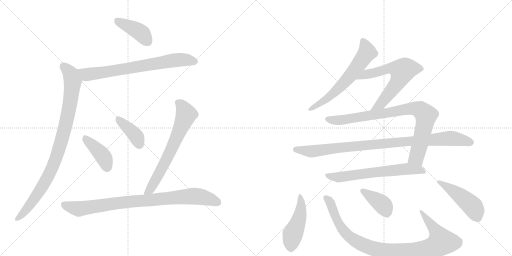
t = 0.00 s
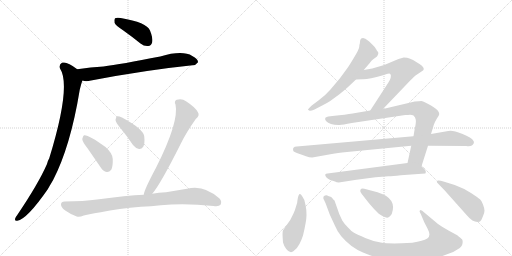
t = 2.51 s
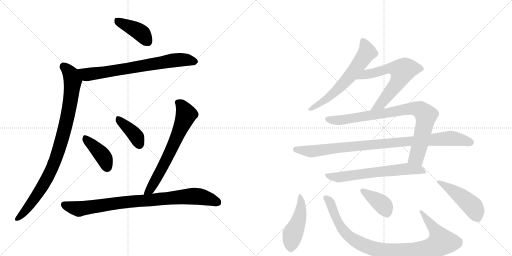
t = 5.02 s
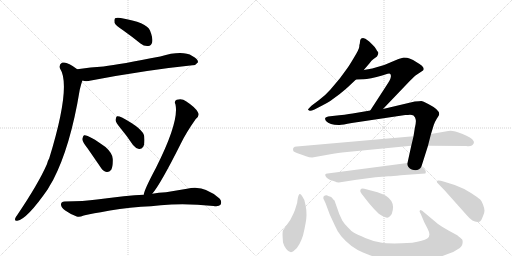
t = 7.53 s
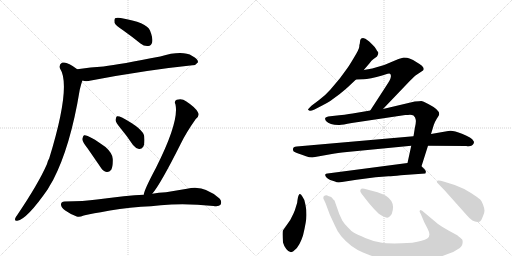
t = 10.04 s
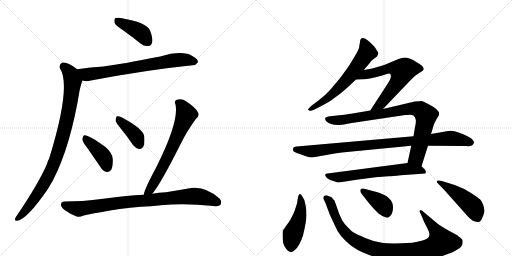
t = 12.55 s

The animated SVG that drew these frames (rendered in a browser with its animation timeline set to each time). Animation: 16 CSS @keyframes rules; one cycle of 12.55 s.

<svg version="1.1" viewBox="0 0 2048 1024" xmlns="http://www.w3.org/2000/svg">
  <g stroke="lightgray" stroke-dasharray="1,1" stroke-width="1" transform="scale(4, 4)">
    <line x1="0" y1="0" x2="256" y2="256"></line>
    <line x1="256" y1="0" x2="0" y2="256"></line>
    <line x1="128" y1="0" x2="128" y2="256"></line>
    <line x1="0" y1="128" x2="256" y2="128"></line>
    <line x1="256" y1="0" x2="512" y2="256"></line>
    <line x1="512" y1="0" x2="256" y2="256"></line>
    <line x1="384" y1="0" x2="384" y2="256"></line>
    <line x1="256" y1="128" x2="512" y2="128"></line>
  </g>
<g transform="scale(1, -1) translate(0, -850)">
   <style type="text/css">
    @keyframes keyframes0 {
      from {
       stroke: black;
       stroke-dashoffset: 411;
       stroke-width: 128;
       }
       57% {
       animation-timing-function: step-end;
       stroke: black;
       stroke-dashoffset: 0;
       stroke-width: 128;
       }
       to {
       stroke: black;
       stroke-width: 1024;
       }
       }
       #make-me-a-hanzi-animation-0 {
         animation: keyframes0 0.584473s both;
         animation-delay: 0.000000s;
         animation-timing-function: linear;
       }
    @keyframes keyframes1 {
      from {
       stroke: black;
       stroke-dashoffset: 730;
       stroke-width: 128;
       }
       70% {
       animation-timing-function: step-end;
       stroke: black;
       stroke-dashoffset: 0;
       stroke-width: 128;
       }
       to {
       stroke: black;
       stroke-width: 1024;
       }
       }
       #make-me-a-hanzi-animation-1 {
         animation: keyframes1 0.844076s both;
         animation-delay: 0.584473s;
         animation-timing-function: linear;
       }
    @keyframes keyframes2 {
      from {
       stroke: black;
       stroke-dashoffset: 933;
       stroke-width: 128;
       }
       75% {
       animation-timing-function: step-end;
       stroke: black;
       stroke-dashoffset: 0;
       stroke-width: 128;
       }
       to {
       stroke: black;
       stroke-width: 1024;
       }
       }
       #make-me-a-hanzi-animation-2 {
         animation: keyframes2 1.009277s both;
         animation-delay: 1.428548s;
         animation-timing-function: linear;
       }
    @keyframes keyframes3 {
      from {
       stroke: black;
       stroke-dashoffset: 409;
       stroke-width: 128;
       }
       57% {
       animation-timing-function: step-end;
       stroke: black;
       stroke-dashoffset: 0;
       stroke-width: 128;
       }
       to {
       stroke: black;
       stroke-width: 1024;
       }
       }
       #make-me-a-hanzi-animation-3 {
         animation: keyframes3 0.582845s both;
         animation-delay: 2.437826s;
         animation-timing-function: linear;
       }
    @keyframes keyframes4 {
      from {
       stroke: black;
       stroke-dashoffset: 395;
       stroke-width: 128;
       }
       56% {
       animation-timing-function: step-end;
       stroke: black;
       stroke-dashoffset: 0;
       stroke-width: 128;
       }
       to {
       stroke: black;
       stroke-width: 1024;
       }
       }
       #make-me-a-hanzi-animation-4 {
         animation: keyframes4 0.571452s both;
         animation-delay: 3.020671s;
         animation-timing-function: linear;
       }
    @keyframes keyframes5 {
      from {
       stroke: black;
       stroke-dashoffset: 677;
       stroke-width: 128;
       }
       69% {
       animation-timing-function: step-end;
       stroke: black;
       stroke-dashoffset: 0;
       stroke-width: 128;
       }
       to {
       stroke: black;
       stroke-width: 1024;
       }
       }
       #make-me-a-hanzi-animation-5 {
         animation: keyframes5 0.800944s both;
         animation-delay: 3.592122s;
         animation-timing-function: linear;
       }
    @keyframes keyframes6 {
      from {
       stroke: black;
       stroke-dashoffset: 881;
       stroke-width: 128;
       }
       74% {
       animation-timing-function: step-end;
       stroke: black;
       stroke-dashoffset: 0;
       stroke-width: 128;
       }
       to {
       stroke: black;
       stroke-width: 1024;
       }
       }
       #make-me-a-hanzi-animation-6 {
         animation: keyframes6 0.966960s both;
         animation-delay: 4.393066s;
         animation-timing-function: linear;
       }
    @keyframes keyframes7 {
      from {
       stroke: black;
       stroke-dashoffset: 633;
       stroke-width: 128;
       }
       67% {
       animation-timing-function: step-end;
       stroke: black;
       stroke-dashoffset: 0;
       stroke-width: 128;
       }
       to {
       stroke: black;
       stroke-width: 1024;
       }
       }
       #make-me-a-hanzi-animation-7 {
         animation: keyframes7 0.765137s both;
         animation-delay: 5.360026s;
         animation-timing-function: linear;
       }
    @keyframes keyframes8 {
      from {
       stroke: black;
       stroke-dashoffset: 645;
       stroke-width: 128;
       }
       68% {
       animation-timing-function: step-end;
       stroke: black;
       stroke-dashoffset: 0;
       stroke-width: 128;
       }
       to {
       stroke: black;
       stroke-width: 1024;
       }
       }
       #make-me-a-hanzi-animation-8 {
         animation: keyframes8 0.774902s both;
         animation-delay: 6.125163s;
         animation-timing-function: linear;
       }
    @keyframes keyframes9 {
      from {
       stroke: black;
       stroke-dashoffset: 869;
       stroke-width: 128;
       }
       74% {
       animation-timing-function: step-end;
       stroke: black;
       stroke-dashoffset: 0;
       stroke-width: 128;
       }
       to {
       stroke: black;
       stroke-width: 1024;
       }
       }
       #make-me-a-hanzi-animation-9 {
         animation: keyframes9 0.957194s both;
         animation-delay: 6.900065s;
         animation-timing-function: linear;
       }
    @keyframes keyframes10 {
      from {
       stroke: black;
       stroke-dashoffset: 960;
       stroke-width: 128;
       }
       76% {
       animation-timing-function: step-end;
       stroke: black;
       stroke-dashoffset: 0;
       stroke-width: 128;
       }
       to {
       stroke: black;
       stroke-width: 1024;
       }
       }
       #make-me-a-hanzi-animation-10 {
         animation: keyframes10 1.031250s both;
         animation-delay: 7.857259s;
         animation-timing-function: linear;
       }
    @keyframes keyframes11 {
      from {
       stroke: black;
       stroke-dashoffset: 647;
       stroke-width: 128;
       }
       68% {
       animation-timing-function: step-end;
       stroke: black;
       stroke-dashoffset: 0;
       stroke-width: 128;
       }
       to {
       stroke: black;
       stroke-width: 1024;
       }
       }
       #make-me-a-hanzi-animation-11 {
         animation: keyframes11 0.776530s both;
         animation-delay: 8.888509s;
         animation-timing-function: linear;
       }
    @keyframes keyframes12 {
      from {
       stroke: black;
       stroke-dashoffset: 464;
       stroke-width: 128;
       }
       60% {
       animation-timing-function: step-end;
       stroke: black;
       stroke-dashoffset: 0;
       stroke-width: 128;
       }
       to {
       stroke: black;
       stroke-width: 1024;
       }
       }
       #make-me-a-hanzi-animation-12 {
         animation: keyframes12 0.627604s both;
         animation-delay: 9.665039s;
         animation-timing-function: linear;
       }
    @keyframes keyframes13 {
      from {
       stroke: black;
       stroke-dashoffset: 976;
       stroke-width: 128;
       }
       76% {
       animation-timing-function: step-end;
       stroke: black;
       stroke-dashoffset: 0;
       stroke-width: 128;
       }
       to {
       stroke: black;
       stroke-width: 1024;
       }
       }
       #make-me-a-hanzi-animation-13 {
         animation: keyframes13 1.044271s both;
         animation-delay: 10.292643s;
         animation-timing-function: linear;
       }
    @keyframes keyframes14 {
      from {
       stroke: black;
       stroke-dashoffset: 392;
       stroke-width: 128;
       }
       56% {
       animation-timing-function: step-end;
       stroke: black;
       stroke-dashoffset: 0;
       stroke-width: 128;
       }
       to {
       stroke: black;
       stroke-width: 1024;
       }
       }
       #make-me-a-hanzi-animation-14 {
         animation: keyframes14 0.569010s both;
         animation-delay: 11.336914s;
         animation-timing-function: linear;
       }
    @keyframes keyframes15 {
      from {
       stroke: black;
       stroke-dashoffset: 477;
       stroke-width: 128;
       }
       61% {
       animation-timing-function: step-end;
       stroke: black;
       stroke-dashoffset: 0;
       stroke-width: 128;
       }
       to {
       stroke: black;
       stroke-width: 1024;
       }
       }
       #make-me-a-hanzi-animation-15 {
         animation: keyframes15 0.638184s both;
         animation-delay: 11.905924s;
         animation-timing-function: linear;
       }
</style>
<path d="M 492 729 Q 526 705 562 676 Q 577 664 593 666 Q 605 667 609 682 Q 612 698 600 728 Q 587 761 483 778 Q 467 781 460 777 Q 456 773 458 759 Q 462 749 492 729 Z" fill="lightgray"></path> 
<path d="M 330 528 Q 343 522 364 528 Q 584 570 770 589 Q 782 588 792 601 Q 793 614 769 626 Q 730 650 641 624 Q 482 593 414 584 Q 363 581 309 573 C 279 569 301 534 330 528 Z" fill="lightgray"></path> 
<path d="M 309 573 Q 267 606 248 599 Q 235 592 240 576 Q 286 507 197 217 Q 191 207 188 194 Q 154 116 69 -10 Q 63 -17 61 -23 Q 57 -35 69 -33 Q 108 -27 191 93 Q 201 111 212 129 Q 282 264 319 491 Q 328 527 330 528 C 338 552 333 555 309 573 Z" fill="lightgray"></path> 
<path d="M 350 257 Q 375 221 403 180 Q 412 165 427 162 Q 437 161 445 171 Q 452 184 451 214 Q 451 236 422 262 Q 352 313 336 309 Q 332 306 329 294 Q 330 282 350 257 Z" fill="lightgray"></path> 
<path d="M 483 336 Q 508 306 532 270 Q 542 257 556 254 Q 566 253 573 263 Q 580 276 577 304 Q 574 334 488 380 Q 475 386 468 385 Q 464 382 462 370 Q 463 360 483 336 Z" fill="lightgray"></path> 
<path d="M 609 75 Q 643 115 724 277 Q 745 320 783 374 Q 801 389 791 402 Q 781 421 744 445 Q 728 458 707 451 Q 695 445 702 432 Q 717 363 624 179 Q 576 89 575 71 C 568 42 591 51 609 75 Z" fill="lightgray"></path> 
<path d="M 564 23 Q 604 24 643 29 Q 739 39 854 26 Q 876 23 882 31 Q 889 44 878 56 Q 815 113 748 95 Q 706 88 664 81 Q 634 80 609 75 L 575 71 Q 508 68 388 52 Q 336 45 258 44 Q 245 44 244 33 Q 243 21 261 8 Q 277 -4 307 -16 Q 317 -20 335 -12 Q 347 -8 403 1 Q 475 17 564 23 Z" fill="lightgray"></path> 
<path d="M 1455 570 L 1479 598 Q 1486 608 1493 613 L 1508 624 Q 1516 638 1512 642 Q 1508 646 1504 654 Q 1500 662 1487 674 Q 1475 686 1470 689 Q 1462 697 1452 698 Q 1443 698 1441 690 L 1439 675 Q 1437 671 1437 663 Q 1437 654 1415 618 Q 1393 581 1384 570 L 1359 536 L 1321 491 Q 1303 470 1275 449 L 1247 428 Q 1233 414 1232 412 Q 1232 410 1237 408 Q 1240 404 1258 412 L 1285 426 Q 1309 438 1321 446 L 1359 474 Q 1380 491 1392 502 L 1424 532 L 1455 570 Z" fill="lightgray"></path> 
<path d="M 1532 414 L 1640 527 Q 1658 545 1665 550 L 1692 568 Q 1695 570 1695 575 Q 1695 585 1665 602 Q 1653 612 1638 616 Q 1630 620 1615 620 L 1594 614 L 1537 590 L 1489 576 L 1455 570 C 1425 565 1394 531 1424 532 L 1450 533 Q 1474 532 1532 549 L 1541 552 Q 1560 558 1561 554 Q 1565 550 1563 541 Q 1562 532 1544 505 L 1481 408 C 1465 383 1511 392 1532 414 Z" fill="lightgray"></path> 
<path d="M 1645 267 L 1630 198 C 1624 169 1677 156 1686 185 L 1712 267 L 1724 314 L 1735 350 Q 1739 362 1747 375 L 1754 386 Q 1768 406 1713 434 Q 1691 446 1685 446 Q 1679 446 1659 444 L 1532 414 L 1481 408 L 1422 398 Q 1402 394 1357 389 L 1321 385 Q 1303 383 1301 378 Q 1299 373 1304 366 Q 1320 349 1358 350 Q 1370 351 1407 358 L 1621 390 Q 1633 390 1640 391 Q 1648 391 1654 388 Q 1662 381 1663 371 Q 1665 360 1659 336 L 1654 305 L 1645 267 Z" fill="lightgray"></path> 
<path d="M 1249 220 L 1333 235 Q 1376 242 1388 242 L 1645 267 L 1712 267 L 1865 266 Q 1889 262 1895 277 Q 1897 283 1894 286 Q 1888 299 1848 315 Q 1809 331 1793 326 L 1724 314 L 1654 305 L 1187 264 Q 1168 263 1173 247 Q 1175 242 1193 236 Q 1212 230 1224 225 Q 1237 220 1249 220 Z" fill="lightgray"></path> 
<path d="M 1630 198 L 1310 156 Q 1303 156 1301 152 Q 1300 147 1305 141 Q 1311 134 1321 130 L 1340 124 Q 1346 120 1355 120 L 1426 131 L 1502 141 L 1554 145 Q 1569 145 1603 149 L 1701 156 Q 1703 158 1703 162 Q 1705 165 1699 172 L 1686 185 C 1668 203 1660 202 1630 198 Z" fill="lightgray"></path> 
<path d="M 1222 30 Q 1220 51 1210 63 Q 1196 90 1190 50 Q 1190 39 1184 24 Q 1180 8 1174 -4 L 1161 -30 L 1133 -70 Q 1128 -73 1132 -120 Q 1135 -132 1145 -146 Q 1163 -170 1180 -149 Q 1198 -135 1212 -92 Q 1226 -34 1226 -10 Q 1226 13 1222 30 Z" fill="lightgray"></path> 
<path d="M 1649 -121 L 1607 -123 Q 1552 -125 1523 -120 Q 1494 -116 1461 -102 Q 1429 -88 1416 -81 Q 1404 -74 1392 -60 Q 1376 -44 1369 -32 L 1357 -6 L 1338 48 Q 1331 54 1329 58 Q 1328 62 1313 66 Q 1308 70 1300 68 Q 1291 65 1294 54 Q 1298 48 1306 27 L 1319 -8 L 1338 -49 Q 1348 -74 1365 -95 Q 1402 -139 1452 -160 Q 1529 -196 1654 -194 Q 1731 -191 1791 -166 Q 1810 -162 1831 -147 Q 1849 -137 1850 -124 Q 1852 -111 1848 -107 Q 1844 -103 1829 -91 L 1794 -72 Q 1770 -59 1752 -46 L 1697 0 Q 1688 10 1682 10 L 1678 6 Q 1678 4 1684 -8 L 1697 -39 L 1710 -64 Q 1726 -94 1709 -104 Q 1693 -114 1649 -121 Z" fill="lightgray"></path> 
<path d="M 1447 74 L 1476 37 Q 1497 12 1514 -4 Q 1545 -27 1556 -18 Q 1560 -15 1567 -6 Q 1590 57 1510 81 L 1457 95 Q 1446 98 1443 93 Q 1441 88 1441 86 Q 1441 83 1447 74 Z" fill="lightgray"></path> 
<path d="M 1819 110 L 1777 123 Q 1756 130 1751 128 Q 1747 125 1747 123 Q 1747 121 1752 116 L 1779 88 L 1869 -13 Q 1890 -38 1910 -38 Q 1920 -37 1922 -34 Q 1925 -32 1931 -17 Q 1938 -2 1938 7 Q 1938 16 1932 32 Q 1926 48 1920 53 Q 1914 58 1884 78 Q 1855 97 1819 110 Z" fill="lightgray"></path> 
      <clipPath id="make-me-a-hanzi-clip-0">
      <path d="M 492 729 Q 526 705 562 676 Q 577 664 593 666 Q 605 667 609 682 Q 612 698 600 728 Q 587 761 483 778 Q 467 781 460 777 Q 456 773 458 759 Q 462 749 492 729 Z" fill="lightgray"></path>
      </clipPath>
      <path clip-path="url(#make-me-a-hanzi-clip-0)" d="M 466 771 L 556 724 L 591 684 " fill="none" id="make-me-a-hanzi-animation-0" stroke-dasharray="283 566" stroke-linecap="round"></path>

      <clipPath id="make-me-a-hanzi-clip-1">
      <path d="M 330 528 Q 343 522 364 528 Q 584 570 770 589 Q 782 588 792 601 Q 793 614 769 626 Q 730 650 641 624 Q 482 593 414 584 Q 363 581 309 573 C 279 569 301 534 330 528 Z" fill="lightgray"></path>
      </clipPath>
      <path clip-path="url(#make-me-a-hanzi-clip-1)" d="M 317 570 L 348 552 L 705 610 L 739 611 L 781 603 " fill="none" id="make-me-a-hanzi-animation-1" stroke-dasharray="602 1204" stroke-linecap="round"></path>

      <clipPath id="make-me-a-hanzi-clip-2">
      <path d="M 309 573 Q 267 606 248 599 Q 235 592 240 576 Q 286 507 197 217 Q 191 207 188 194 Q 154 116 69 -10 Q 63 -17 61 -23 Q 57 -35 69 -33 Q 108 -27 191 93 Q 201 111 212 129 Q 282 264 319 491 Q 328 527 330 528 C 338 552 333 555 309 573 Z" fill="lightgray"></path>
      </clipPath>
      <path clip-path="url(#make-me-a-hanzi-clip-2)" d="M 254 585 L 283 554 L 291 526 L 276 414 L 238 259 L 220 205 L 166 95 L 107 13 L 70 -24 " fill="none" id="make-me-a-hanzi-animation-2" stroke-dasharray="805 1610" stroke-linecap="round"></path>

      <clipPath id="make-me-a-hanzi-clip-3">
      <path d="M 350 257 Q 375 221 403 180 Q 412 165 427 162 Q 437 161 445 171 Q 452 184 451 214 Q 451 236 422 262 Q 352 313 336 309 Q 332 306 329 294 Q 330 282 350 257 Z" fill="lightgray"></path>
      </clipPath>
      <path clip-path="url(#make-me-a-hanzi-clip-3)" d="M 339 303 L 413 224 L 428 182 " fill="none" id="make-me-a-hanzi-animation-3" stroke-dasharray="281 562" stroke-linecap="round"></path>

      <clipPath id="make-me-a-hanzi-clip-4">
      <path d="M 483 336 Q 508 306 532 270 Q 542 257 556 254 Q 566 253 573 263 Q 580 276 577 304 Q 574 334 488 380 Q 475 386 468 385 Q 464 382 462 370 Q 463 360 483 336 Z" fill="lightgray"></path>
      </clipPath>
      <path clip-path="url(#make-me-a-hanzi-clip-4)" d="M 472 379 L 544 305 L 557 272 " fill="none" id="make-me-a-hanzi-animation-4" stroke-dasharray="267 534" stroke-linecap="round"></path>

      <clipPath id="make-me-a-hanzi-clip-5">
      <path d="M 609 75 Q 643 115 724 277 Q 745 320 783 374 Q 801 389 791 402 Q 781 421 744 445 Q 728 458 707 451 Q 695 445 702 432 Q 717 363 624 179 Q 576 89 575 71 C 568 42 591 51 609 75 Z" fill="lightgray"></path>
      </clipPath>
      <path clip-path="url(#make-me-a-hanzi-clip-5)" d="M 711 440 L 727 428 L 745 391 L 652 185 L 600 91 L 581 73 " fill="none" id="make-me-a-hanzi-animation-5" stroke-dasharray="549 1098" stroke-linecap="round"></path>

      <clipPath id="make-me-a-hanzi-clip-6">
      <path d="M 564 23 Q 604 24 643 29 Q 739 39 854 26 Q 876 23 882 31 Q 889 44 878 56 Q 815 113 748 95 Q 706 88 664 81 Q 634 80 609 75 L 575 71 Q 508 68 388 52 Q 336 45 258 44 Q 245 44 244 33 Q 243 21 261 8 Q 277 -4 307 -16 Q 317 -20 335 -12 Q 347 -8 403 1 Q 475 17 564 23 Z" fill="lightgray"></path>
      </clipPath>
      <path clip-path="url(#make-me-a-hanzi-clip-6)" d="M 256 32 L 318 15 L 473 39 L 773 66 L 816 61 L 871 40 " fill="none" id="make-me-a-hanzi-animation-6" stroke-dasharray="753 1506" stroke-linecap="round"></path>

      <clipPath id="make-me-a-hanzi-clip-7">
      <path d="M 1455 570 L 1479 598 Q 1486 608 1493 613 L 1508 624 Q 1516 638 1512 642 Q 1508 646 1504 654 Q 1500 662 1487 674 Q 1475 686 1470 689 Q 1462 697 1452 698 Q 1443 698 1441 690 L 1439 675 Q 1437 671 1437 663 Q 1437 654 1415 618 Q 1393 581 1384 570 L 1359 536 L 1321 491 Q 1303 470 1275 449 L 1247 428 Q 1233 414 1232 412 Q 1232 410 1237 408 Q 1240 404 1258 412 L 1285 426 Q 1309 438 1321 446 L 1359 474 Q 1380 491 1392 502 L 1424 532 L 1455 570 Z" fill="lightgray"></path>
      </clipPath>
      <path clip-path="url(#make-me-a-hanzi-clip-7)" d="M 1453 685 L 1469 641 L 1407 554 L 1308 456 L 1236 412 " fill="none" id="make-me-a-hanzi-animation-7" stroke-dasharray="505 1010" stroke-linecap="round"></path>

      <clipPath id="make-me-a-hanzi-clip-8">
      <path d="M 1532 414 L 1640 527 Q 1658 545 1665 550 L 1692 568 Q 1695 570 1695 575 Q 1695 585 1665 602 Q 1653 612 1638 616 Q 1630 620 1615 620 L 1594 614 L 1537 590 L 1489 576 L 1455 570 C 1425 565 1394 531 1424 532 L 1450 533 Q 1474 532 1532 549 L 1541 552 Q 1560 558 1561 554 Q 1565 550 1563 541 Q 1562 532 1544 505 L 1481 408 C 1465 383 1511 392 1532 414 Z" fill="lightgray"></path>
      </clipPath>
      <path clip-path="url(#make-me-a-hanzi-clip-8)" d="M 1430 535 L 1465 553 L 1518 563 L 1551 576 L 1585 576 L 1609 566 L 1590 520 L 1533 446 L 1487 413 " fill="none" id="make-me-a-hanzi-animation-8" stroke-dasharray="517 1034" stroke-linecap="round"></path>

      <clipPath id="make-me-a-hanzi-clip-9">
      <path d="M 1645 267 L 1630 198 C 1624 169 1677 156 1686 185 L 1712 267 L 1724 314 L 1735 350 Q 1739 362 1747 375 L 1754 386 Q 1768 406 1713 434 Q 1691 446 1685 446 Q 1679 446 1659 444 L 1532 414 L 1481 408 L 1422 398 Q 1402 394 1357 389 L 1321 385 Q 1303 383 1301 378 Q 1299 373 1304 366 Q 1320 349 1358 350 Q 1370 351 1407 358 L 1621 390 Q 1633 390 1640 391 Q 1648 391 1654 388 Q 1662 381 1663 371 Q 1665 360 1659 336 L 1654 305 L 1645 267 Z" fill="lightgray"></path>
      </clipPath>
      <path clip-path="url(#make-me-a-hanzi-clip-9)" d="M 1309 374 L 1353 369 L 1643 416 L 1681 411 L 1704 388 L 1696 342 L 1666 221 L 1639 203 " fill="none" id="make-me-a-hanzi-animation-9" stroke-dasharray="741 1482" stroke-linecap="round"></path>

      <clipPath id="make-me-a-hanzi-clip-10">
      <path d="M 1249 220 L 1333 235 Q 1376 242 1388 242 L 1645 267 L 1712 267 L 1865 266 Q 1889 262 1895 277 Q 1897 283 1894 286 Q 1888 299 1848 315 Q 1809 331 1793 326 L 1724 314 L 1654 305 L 1187 264 Q 1168 263 1173 247 Q 1175 242 1193 236 Q 1212 230 1224 225 Q 1237 220 1249 220 Z" fill="lightgray"></path>
      </clipPath>
      <path clip-path="url(#make-me-a-hanzi-clip-10)" d="M 1183 252 L 1252 245 L 1399 264 L 1801 297 L 1882 280 " fill="none" id="make-me-a-hanzi-animation-10" stroke-dasharray="832 1664" stroke-linecap="round"></path>

      <clipPath id="make-me-a-hanzi-clip-11">
      <path d="M 1630 198 L 1310 156 Q 1303 156 1301 152 Q 1300 147 1305 141 Q 1311 134 1321 130 L 1340 124 Q 1346 120 1355 120 L 1426 131 L 1502 141 L 1554 145 Q 1569 145 1603 149 L 1701 156 Q 1703 158 1703 162 Q 1705 165 1699 172 L 1686 185 C 1668 203 1660 202 1630 198 Z" fill="lightgray"></path>
      </clipPath>
      <path clip-path="url(#make-me-a-hanzi-clip-11)" d="M 1308 148 L 1359 141 L 1632 175 L 1675 171 L 1694 162 " fill="none" id="make-me-a-hanzi-animation-11" stroke-dasharray="519 1038" stroke-linecap="round"></path>

      <clipPath id="make-me-a-hanzi-clip-12">
      <path d="M 1222 30 Q 1220 51 1210 63 Q 1196 90 1190 50 Q 1190 39 1184 24 Q 1180 8 1174 -4 L 1161 -30 L 1133 -70 Q 1128 -73 1132 -120 Q 1135 -132 1145 -146 Q 1163 -170 1180 -149 Q 1198 -135 1212 -92 Q 1226 -34 1226 -10 Q 1226 13 1222 30 Z" fill="lightgray"></path>
      </clipPath>
      <path clip-path="url(#make-me-a-hanzi-clip-12)" d="M 1197 60 L 1205 34 L 1202 -3 L 1171 -87 L 1164 -141 " fill="none" id="make-me-a-hanzi-animation-12" stroke-dasharray="336 672" stroke-linecap="round"></path>

      <clipPath id="make-me-a-hanzi-clip-13">
      <path d="M 1649 -121 L 1607 -123 Q 1552 -125 1523 -120 Q 1494 -116 1461 -102 Q 1429 -88 1416 -81 Q 1404 -74 1392 -60 Q 1376 -44 1369 -32 L 1357 -6 L 1338 48 Q 1331 54 1329 58 Q 1328 62 1313 66 Q 1308 70 1300 68 Q 1291 65 1294 54 Q 1298 48 1306 27 L 1319 -8 L 1338 -49 Q 1348 -74 1365 -95 Q 1402 -139 1452 -160 Q 1529 -196 1654 -194 Q 1731 -191 1791 -166 Q 1810 -162 1831 -147 Q 1849 -137 1850 -124 Q 1852 -111 1848 -107 Q 1844 -103 1829 -91 L 1794 -72 Q 1770 -59 1752 -46 L 1697 0 Q 1688 10 1682 10 L 1678 6 Q 1678 4 1684 -8 L 1697 -39 L 1710 -64 Q 1726 -94 1709 -104 Q 1693 -114 1649 -121 Z" fill="lightgray"></path>
      </clipPath>
      <path clip-path="url(#make-me-a-hanzi-clip-13)" d="M 1305 58 L 1323 35 L 1357 -48 L 1386 -87 L 1432 -120 L 1518 -151 L 1609 -159 L 1676 -155 L 1732 -141 L 1766 -118 L 1742 -71 L 1684 4 " fill="none" id="make-me-a-hanzi-animation-13" stroke-dasharray="848 1696" stroke-linecap="round"></path>

      <clipPath id="make-me-a-hanzi-clip-14">
      <path d="M 1447 74 L 1476 37 Q 1497 12 1514 -4 Q 1545 -27 1556 -18 Q 1560 -15 1567 -6 Q 1590 57 1510 81 L 1457 95 Q 1446 98 1443 93 Q 1441 88 1441 86 Q 1441 83 1447 74 Z" fill="lightgray"></path>
      </clipPath>
      <path clip-path="url(#make-me-a-hanzi-clip-14)" d="M 1451 87 L 1530 32 L 1547 -4 " fill="none" id="make-me-a-hanzi-animation-14" stroke-dasharray="264 528" stroke-linecap="round"></path>

      <clipPath id="make-me-a-hanzi-clip-15">
      <path d="M 1819 110 L 1777 123 Q 1756 130 1751 128 Q 1747 125 1747 123 Q 1747 121 1752 116 L 1779 88 L 1869 -13 Q 1890 -38 1910 -38 Q 1920 -37 1922 -34 Q 1925 -32 1931 -17 Q 1938 -2 1938 7 Q 1938 16 1932 32 Q 1926 48 1920 53 Q 1914 58 1884 78 Q 1855 97 1819 110 Z" fill="lightgray"></path>
      </clipPath>
      <path clip-path="url(#make-me-a-hanzi-clip-15)" d="M 1753 122 L 1829 76 L 1885 29 L 1898 13 L 1912 -23 " fill="none" id="make-me-a-hanzi-animation-15" stroke-dasharray="349 698" stroke-linecap="round"></path>

</g>
</svg>
